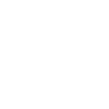
t = 0.00 s
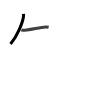
t = 1.75 s
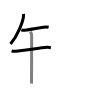
t = 3.50 s
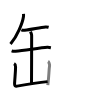
t = 5.50 s
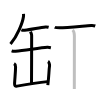
t = 7.25 s
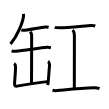
t = 9.00 s

The animated SVG that drew these frames (rendered in a browser with its animation timeline set to each time). Animation: 9 SMIL elements (animate=9); one cycle of 9.00 s.

<svg width="109px" height="109px" viewBox="0 0 px 109px" xmlns="http://www.w3.org/2000/svg" xmlns:xlink="http://www.w3.org/1999/xlink" xml:space="preserve" version="1.1"  baseProfile="full">
<path d="M23.52,13.89c0.04,0.71,0.08,1.83-0.07,2.85C22.56,22.75,17.47,35.93,10.5,44" style="fill:none;stroke:black;stroke-width:3;opacity:0">
  <animate attributeType="CSS" attributeName="opacity" from="0" to="1" begin="0s" dur="1s" repeatCount="Indefinite" fill="freeze" />
</path>
<path d="M21.38,29.92c0.87,0.38,2.46,0.48,3.33,0.38c6.79-0.8,15.29-2.8,20.88-3.38c1.44-0.15,2.32,0.18,3.04,0.37" style="fill:none;stroke:black;stroke-width:3;opacity:0">
  <animate attributeType="CSS" attributeName="opacity" from="0" to="1" begin="1s" dur="1s" repeatCount="Indefinite" fill="freeze" />
</path>
<path d="M11.63,50.91c1.04,0.37,2.94,0.46,3.97,0.37c8.9-0.78,25.15-3.53,31.65-3.91c1.72-0.1,2.76,0.18,3.63,0.36" style="fill:none;stroke:black;stroke-width:3;opacity:0">
  <animate attributeType="CSS" attributeName="opacity" from="0" to="1" begin="2s" dur="1s" repeatCount="Indefinite" fill="freeze" />
</path>
<path d="M30.49,31.63c0.54,1.25,1.16,2.16,1.16,3.88c0,6.04-0.06,43.02-0.14,48.12" style="fill:none;stroke:black;stroke-width:3;opacity:0">
  <animate attributeType="CSS" attributeName="opacity" from="0" to="1" begin="3s" dur="1s" repeatCount="Indefinite" fill="freeze" />
</path>
<path d="M14.06,63.63c0.76,0.45,1.53,2.34,1.51,3.25c-0.07,5.62-0.57,9.37-1,16.5c-0.12,2.06,0.62,3.07,2.5,2.75c5.18-0.88,20.68-3.38,30.5-4.5" style="fill:none;stroke:black;stroke-width:3;opacity:0">
  <animate attributeType="CSS" attributeName="opacity" from="0" to="1" begin="4s" dur="1s" repeatCount="Indefinite" fill="freeze" />
</path>
<path d="M48.06,61.38c0.76,0.45,1.64,3.35,1.51,4.25c-0.75,5.5-0.5,9.25-1.75,19.5" style="fill:none;stroke:black;stroke-width:3;opacity:0">
  <animate attributeType="CSS" attributeName="opacity" from="0" to="1" begin="5s" dur="1s" repeatCount="Indefinite" fill="freeze" />
</path>
<path d="M54.75,27.22c0.95,0.52,4.03,0.53,5,0.53c6.25,0,24-1.75,31.5-2.29c1.46-0.11,2.79,0.1,4,0.54" style="fill:none;stroke:black;stroke-width:3;opacity:0">
  <animate attributeType="CSS" attributeName="opacity" from="0" to="1" begin="6s" dur="1s" repeatCount="Indefinite" fill="freeze" />
</path>
<path d="M72.62,30c1.38,1.25,1.77,3.53,1.77,5.8c0,15.86-0.07,26.01-0.07,53.2" style="fill:none;stroke:black;stroke-width:3;opacity:0">
  <animate attributeType="CSS" attributeName="opacity" from="0" to="1" begin="7s" dur="1s" repeatCount="Indefinite" fill="freeze" />
</path>
<path d="M52.5,90.15c0.76,0.26,3.48,0.54,4.76,0.42c13.87-1.29,24.02-2.41,36.65-2.8c2.07-0.06,4.55,0.44,5.59,0.85" style="fill:none;stroke:black;stroke-width:3;opacity:0">
  <animate attributeType="CSS" attributeName="opacity" from="0" to="1" begin="8s" dur="1s" repeatCount="Indefinite" fill="freeze" />
</path>
</svg>
